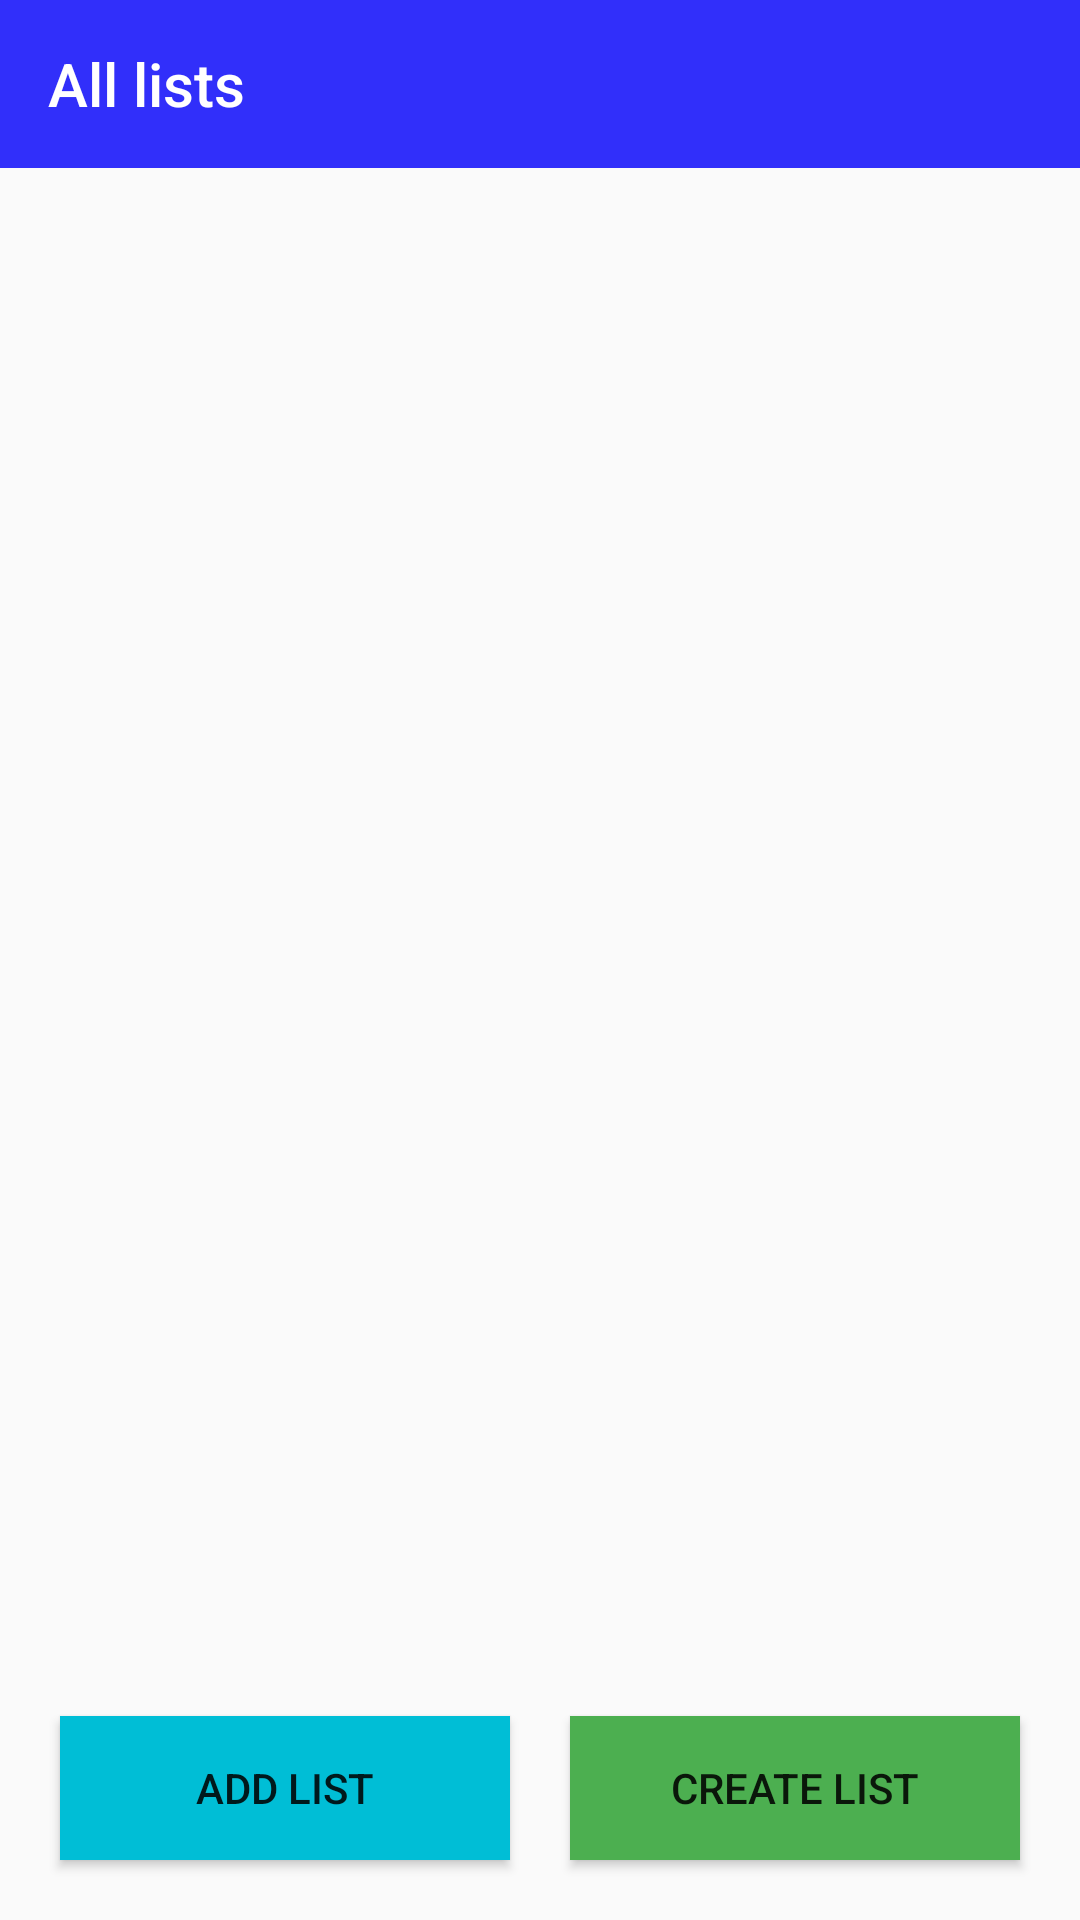

The Android layout XML behind this screen, and the referenced resources:
<!-- AndroidManifest.xml: application theme AppTheme -->
<!-- res/layout/fragment_all_lists.xml -->
<?xml version="1.0" encoding="utf-8"?>
<androidx.constraintlayout.widget.ConstraintLayout xmlns:android="http://schemas.android.com/apk/res/android"
    xmlns:app="http://schemas.android.com/apk/res-auto"
    android:layout_width="match_parent"
    android:layout_height="match_parent"
    app:layout_anchorGravity="center"
    android:id="@+id/fragment_all_lists">

    <com.google.android.material.appbar.AppBarLayout
        android:id="@+id/appBarLayout"
        android:layout_width="match_parent"
        android:layout_height="wrap_content"
        android:theme="@style/AppTheme.AppBarOverlay"
        app:layout_constraintEnd_toEndOf="parent"
        app:layout_constraintStart_toStartOf="parent"
        app:layout_constraintTop_toTopOf="parent">

        <androidx.appcompat.widget.Toolbar
            android:id="@+id/toolbar_all_lists"
            android:layout_width="match_parent"
            android:layout_height="?attr/actionBarSize"
            android:background="?attr/colorPrimary"
            app:popupTheme="@style/AppTheme.PopupOverlay"
            app:title="@string/title_all_lists" />

    </com.google.android.material.appbar.AppBarLayout>

    <ListView
        android:id="@+id/listview_all_lists"
        android:layout_width="match_parent"
        android:layout_height="0dp"
        android:layout_marginBottom="20dp"
        app:layout_constraintBottom_toTopOf="@+id/add_list"
        app:layout_constraintEnd_toEndOf="parent"
        app:layout_constraintStart_toStartOf="parent"
        app:layout_constraintTop_toBottomOf="@+id/appBarLayout" />

    <Button
        android:id="@+id/add_list"
        android:layout_width="0dp"
        android:layout_height="wrap_content"
        android:layout_marginStart="20dp"
        android:layout_marginBottom="20dp"
        android:background="@color/colorNeutral"
        android:text="@string/add_list"
        app:layout_constraintBottom_toBottomOf="parent"
        app:layout_constraintEnd_toStartOf="@+id/space"
        app:layout_constraintHorizontal_bias="0.0"
        app:layout_constraintStart_toStartOf="parent" />

    <Button
        android:id="@+id/create_list"
        android:layout_width="0dp"
        android:layout_height="wrap_content"
        android:layout_marginEnd="20dp"
        android:layout_marginBottom="20dp"
        android:background="@color/colorYes"
        android:text="@string/create_list"
        app:layout_constraintBottom_toBottomOf="parent"
        app:layout_constraintEnd_toEndOf="parent"
        app:layout_constraintStart_toEndOf="@+id/space" />

    <Space
        android:id="@+id/space"
        android:layout_width="20dp"
        android:layout_height="10dp"
        app:layout_constraintBottom_toBottomOf="parent"
        app:layout_constraintEnd_toEndOf="parent"
        app:layout_constraintStart_toStartOf="parent" />

</androidx.constraintlayout.widget.ConstraintLayout>
<!-- resources referenced by this layout -->
<resources>
  <color name="colorNeutral">#00BED6</color>
  <color name="colorYes">#4CAF50</color>
  <string name="add_list">Add list</string>
  <string name="create_list">Create list</string>
  <string name="title_all_lists">All lists</string>
  <style name="AppTheme.AppBarOverlay" parent="ThemeOverlay.AppCompat.Dark.ActionBar" />
  <style name="AppTheme.PopupOverlay" parent="ThemeOverlay.AppCompat.Light" />
  <style name="AppTheme" parent="Theme.AppCompat.DayNight">
          <item name="colorPrimary">@color/colorPrimary</item>
          <item name="colorPrimaryDark">@color/colorPrimaryDark</item>
  
          <item name="background">@color/background</item>
      </style>
  <color name="colorPrimary">#312FFA</color>
  <color name="colorPrimaryDark">#0502AD</color>
  <color name="background">#F0F0F0</color>
</resources>
